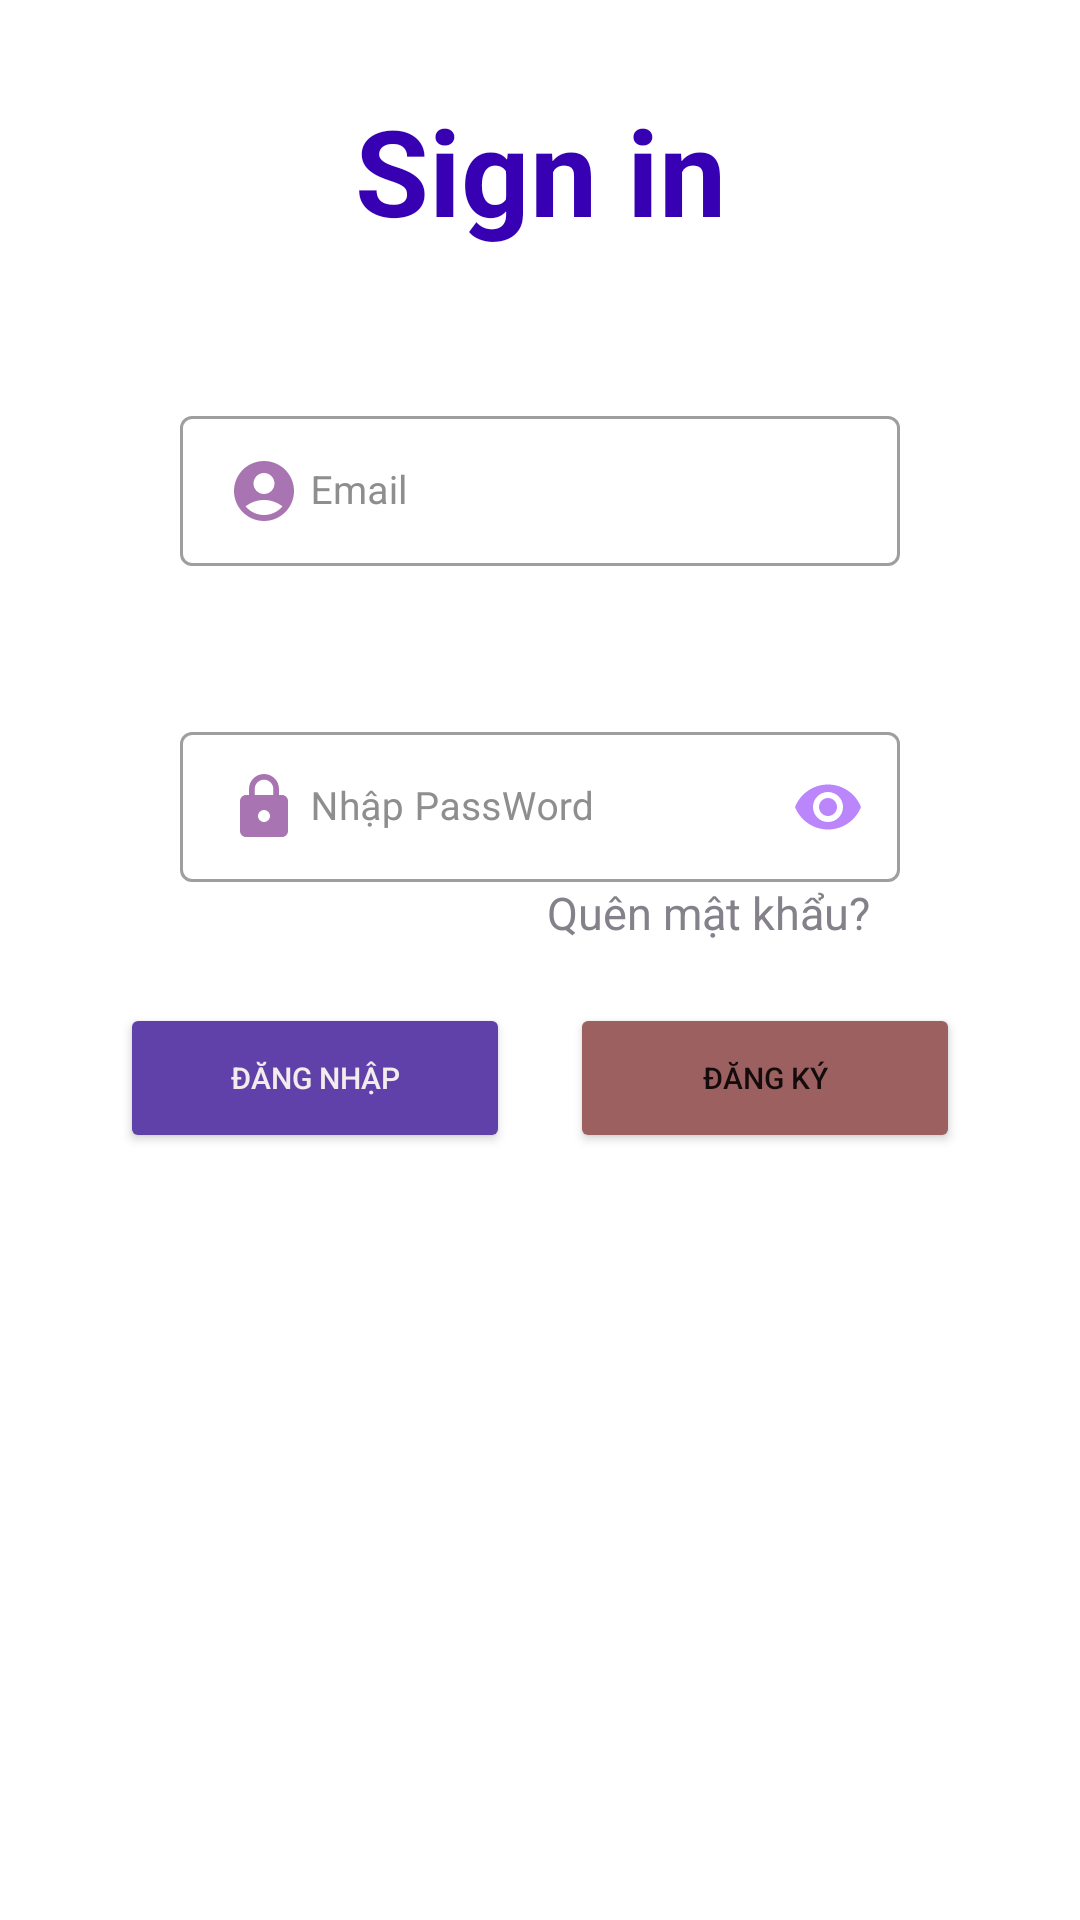

Layout XML and referenced resources for this Android screen:
<!-- AndroidManifest.xml: application theme Theme.LyThuyetGiaoThong -->
<!-- res/layout/activity_login.xml -->
<?xml version="1.0" encoding="utf-8"?>
<androidx.constraintlayout.widget.ConstraintLayout xmlns:android="http://schemas.android.com/apk/res/android"
xmlns:app="http://schemas.android.com/apk/res-auto"
xmlns:tools="http://schemas.android.com/tools"
android:layout_width="match_parent"
android:layout_height="match_parent"
android:background="@color/white"


tools:context=".activities.LoginActivity">

    <TextView
        android:id="@+id/login"
        android:layout_width="wrap_content"
        android:layout_height="wrap_content"
        android:layout_marginTop="30dp"
        android:text="Sign in"
        android:textColor="@color/purple_700"

        android:textSize="40dp"
        android:textStyle="bold"

        app:layout_constraintLeft_toLeftOf="parent"
        app:layout_constraintRight_toRightOf="parent"
        app:layout_constraintTop_toTopOf="parent" />


    <com.google.android.material.textfield.TextInputLayout
        android:id="@+id/til_us"
        style="@style/Widget.MaterialComponents.TextInputLayout.OutlinedBox.Dense"
        android:layout_width="match_parent"
        android:layout_height="wrap_content"
        android:hint=" Email "
        android:textColorHint="#8F8E8E"
        android:layout_marginLeft="60dp"
        android:layout_marginTop="50dp"
        android:layout_marginRight="60dp"

        app:layout_constraintLeft_toLeftOf="parent"
        app:layout_constraintRight_toRightOf="parent"
        app:layout_constraintTop_toBottomOf="@+id/login"
        app:passwordToggleEnabled="false"
        app:passwordToggleTint="@color/purple_200">

        <EditText
            android:id="@+id/lg_us"
            android:layout_width="match_parent"
            android:layout_height="wrap_content"

            android:textSize="13sp"
            android:drawableStart="@drawable/ic_baseline_account"
            android:inputType="textPersonName"
            android:textColor="@color/black" />
    </com.google.android.material.textfield.TextInputLayout>

    <com.google.android.material.textfield.TextInputLayout
        android:id="@+id/til_pw"
        style="@style/Widget.MaterialComponents.TextInputLayout.OutlinedBox.Dense"
        android:layout_width="match_parent"
        android:layout_height="wrap_content"
        android:hint=" Nhập PassWord "
        android:textColorHint="#8F8E8E"
        android:layout_marginLeft="60dp"
        android:layout_marginTop="50dp"
        android:layout_marginRight="60dp"

        app:layout_constraintTop_toBottomOf="@+id/til_us"
        app:passwordToggleEnabled="true"
        app:passwordToggleTint="@color/purple_200">

        <EditText
            android:id="@+id/lg_pass"
            android:layout_width="match_parent"
            android:layout_height="wrap_content"
            android:textSize="13sp"

            android:drawableStart="@drawable/ic_baseline_pass"
            android:inputType="textPassword"
            android:textColor="@color/black" />
    </com.google.android.material.textfield.TextInputLayout>
    <TextView
        android:id="@+id/textView"
        android:layout_width="wrap_content"

        android:layout_height="wrap_content"
        android:layout_marginRight="70dp"
        android:text="Quên mật khẩu?"
        android:textColor="#84818A"
        android:textSize="15dp"
        app:layout_constraintRight_toRightOf="parent"
        app:layout_constraintTop_toBottomOf="@+id/til_pw" />

    <androidx.constraintlayout.widget.ConstraintLayout
        android:layout_width="wrap_content"
        android:layout_height="wrap_content"
        android:layout_marginTop="20dp"
        app:layout_constraintLeft_toLeftOf="parent"
        app:layout_constraintRight_toRightOf="parent"
        app:layout_constraintTop_toBottomOf="@+id/textView">

        <Button
            android:id="@+id/bt_edtpf"
            android:layout_width="130dp"
            android:layout_height="50dp"
            android:layout_marginRight="20dp"
            android:backgroundTint="#6041A9"
            android:text="Đăng Nhập"
            android:textSize="10sp"
            android:textColor="#F3ECEC"
            app:layout_constraintLeft_toLeftOf="parent"
            app:layout_constraintRight_toLeftOf="@id/bt_back"
            app:layout_constraintTop_toTopOf="parent"

            />

        <Button
            android:id="@+id/bt_back"
            android:layout_width="130dp"
            android:layout_height="50dp"
            android:textSize="10sp"
            android:backgroundTint="#9C6060"
            android:text="Đăng ký"
            app:layout_constraintBottom_toBottomOf="parent"

            app:layout_constraintRight_toRightOf="parent" />

    </androidx.constraintlayout.widget.ConstraintLayout>

    <ImageView
        android:id="@+id/imageView6"
        android:layout_width="wrap_content"
        android:layout_height="wrap_content"
        android:layout_marginBottom="-10dp"
        app:layout_constraintBottom_toBottomOf="parent"
        app:layout_constraintEnd_toEndOf="parent"
        app:layout_constraintStart_toStartOf="parent"
        app:srcCompat="@drawable/bottom_background" />



</androidx.constraintlayout.widget.ConstraintLayout>
<!-- resources referenced by this layout -->
<resources>
  <color name="black">#FF000000</color>
  <color name="purple_200">#FFBB86FC</color>
  <color name="purple_700">#FF3700B3</color>
  <color name="white">#FFFFFFFF</color>
  <!-- drawable ic_baseline_account (drawable) -->
  <vector xmlns:android="http://schemas.android.com/apk/res/android"
      android:width="24dp"
      android:height="24dp"
      android:viewportWidth="24"
      android:viewportHeight="24"
  
      android:tint="#A874B1">
    <path
        android:fillColor="@android:color/white"
        android:pathData="M12,2C6.48,2 2,6.48 2,12s4.48,10 10,10s10,-4.48 10,-10S17.52,2 12,2zM12,6c1.93,0 3.5,1.57 3.5,3.5S13.93,13 12,13s-3.5,-1.57 -3.5,-3.5S10.07,6 12,6zM12,20c-2.03,0 -4.43,-0.82 -6.14,-2.88C7.55,15.8 9.68,15 12,15s4.45,0.8 6.14,2.12C16.43,19.18 14.03,20 12,20z"/>
  </vector>
  <!-- drawable ic_baseline_pass (drawable) -->
  <vector xmlns:android="http://schemas.android.com/apk/res/android"
      android:width="24dp"
      android:height="24dp"
      android:viewportWidth="24"
      android:viewportHeight="24"
      android:tint="#A874B1">
    <path
        android:fillColor="@android:color/white"
        android:pathData="M18,8h-1L17,6c0,-2.76 -2.24,-5 -5,-5S7,3.24 7,6v2L6,8c-1.1,0 -2,0.9 -2,2v10c0,1.1 0.9,2 2,2h12c1.1,0 2,-0.9 2,-2L20,10c0,-1.1 -0.9,-2 -2,-2zM12,17c-1.1,0 -2,-0.9 -2,-2s0.9,-2 2,-2 2,0.9 2,2 -0.9,2 -2,2zM15.1,8L8.9,8L8.9,6c0,-1.71 1.39,-3.1 3.1,-3.1 1.71,0 3.1,1.39 3.1,3.1v2z"/>
  
  </vector>
  <style name="Theme.LyThuyetGiaoThong" parent="Theme.MaterialComponents.DayNight.NoActionBar">
          
          <item name="colorPrimary">@color/purple_500</item>
          <item name="colorPrimaryVariant">@color/purple_700</item>
          <item name="colorOnPrimary">@color/white</item>
          
          <item name="colorSecondary">@color/teal_200</item>
          <item name="colorSecondaryVariant">@color/teal_700</item>
          <item name="colorOnSecondary">@color/black</item>
          
          <item name="android:statusBarColor" tools:targetApi="l">?attr/colorPrimaryVariant</item>
          
      </style>
  <color name="purple_500">#FF6200EE</color>
  <color name="teal_200">#FF03DAC5</color>
  <color name="teal_700">#FF018786</color>
</resources>
